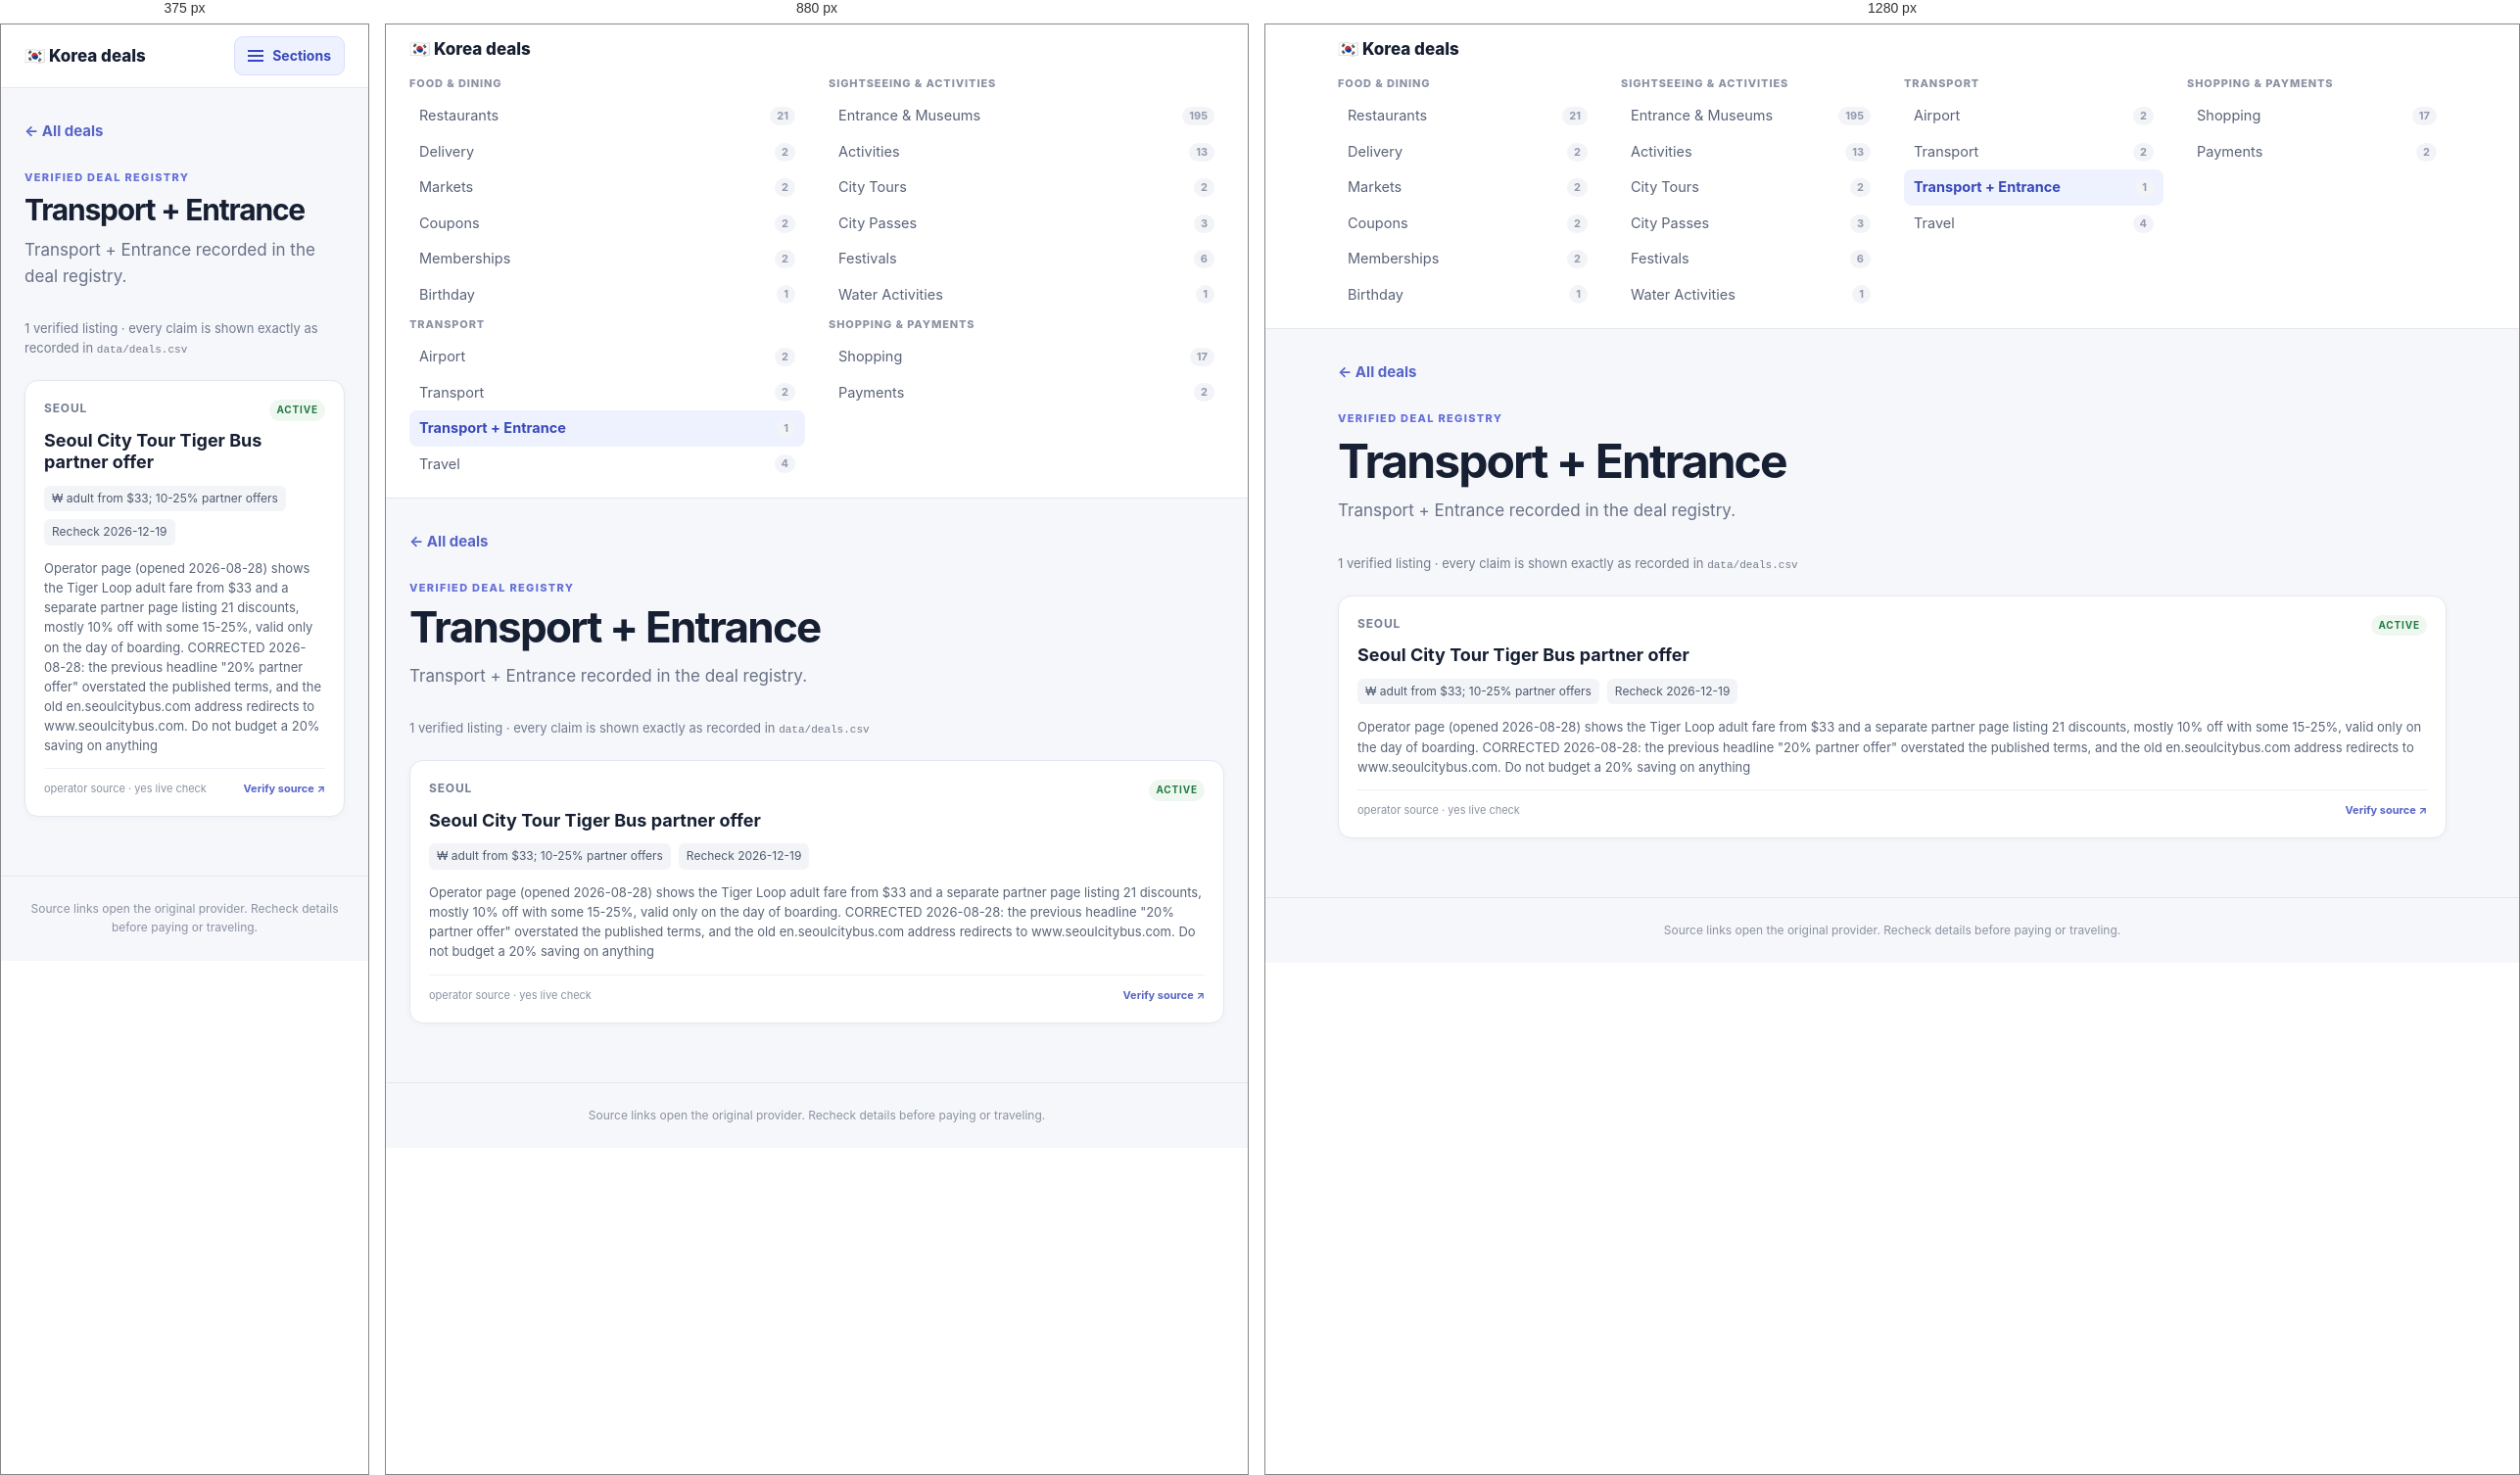
Rendered at 375 px, 880 px and 1280 px, left to right.

<!-- file: transport-attraction.html -->
<!doctype html><html lang="en"><head><meta charset="utf-8"><meta name="viewport" content="width=device-width,initial-scale=1"><title>Transport + Entrance · Korea deals</title><link rel="stylesheet" href="styles.css"></head><body><header><div class="topbar"><a href="index.html" class="brand">🇰🇷 Korea deals</a><button class="menu-toggle" type="button" aria-expanded="false" aria-controls="sections"><span class="burger" aria-hidden="true"></span>Sections</button></div><nav id="sections" class="sections"><section class="group"><h2 class="group-title">Food &amp; dining</h2><a class="" href="restaurant.html">Restaurants<small>21</small></a><a class="" href="delivery.html">Delivery<small>2</small></a><a class="" href="market.html">Markets<small>2</small></a><a class="" href="coupon.html">Coupons<small>2</small></a><a class="" href="membership.html">Memberships<small>2</small></a><a class="" href="birthday.html">Birthday<small>1</small></a></section><section class="group"><h2 class="group-title">Sightseeing &amp; activities</h2><a class="" href="attraction.html">Entrance &amp; Museums<small>195</small></a><a class="" href="activity.html">Activities<small>13</small></a><a class="" href="city-tour.html">City Tours<small>2</small></a><a class="" href="city-pass.html">City Passes<small>3</small></a><a class="" href="festival.html">Festivals<small>6</small></a><a class="" href="water.html">Water Activities<small>1</small></a></section><section class="group"><h2 class="group-title">Transport</h2><a class="" href="airport.html">Airport<small>2</small></a><a class="" href="transport.html">Transport<small>2</small></a><a class="selected" href="transport-attraction.html">Transport + Entrance<small>1</small></a><a class="" href="travel.html">Travel<small>4</small></a></section><section class="group"><h2 class="group-title">Shopping &amp; payments</h2><a class="" href="shopping.html">Shopping<small>17</small></a><a class="" href="payment.html">Payments<small>2</small></a></section></nav></header><main><a class="back" href="index.html">← All deals</a><div class="hero"><p class="kicker">Verified deal registry</p><h1>Transport + Entrance</h1><p>Transport + Entrance recorded in the deal registry.</p></div><div class="summary">1 verified listing · every claim is shown exactly as recorded in <code>data/deals.csv</code></div><section class="grid"><article class="card"><div class="eyebrow">Seoul <span class="status active">active</span></div><h3>Seoul City Tour Tiger Bus partner offer</h3><div class="facts"><span>₩ adult from $33; 10-25% partner offers</span><span>Recheck 2026-12-19</span></div><p>Operator page (opened 2026-08-28) shows the Tiger Loop adult fare from $33 and a separate partner page listing 21 discounts, mostly 10% off with some 15-25%, valid only on the day of boarding. CORRECTED 2026-08-28: the previous headline &quot;20% partner offer&quot; overstated the published terms, and the old en.seoulcitybus.com address redirects to www.seoulcitybus.com. Do not budget a 20% saving on anything</p><div class="card-foot"><span>operator source · yes live check</span><a href="https://www.seoulcitybus.com/en" target="_blank" rel="noopener">Verify source ↗</a></div></article></section></main><footer>Source links open the original provider. Recheck details before paying or traveling.</footer><script>(function(){var b=document.querySelector(".menu-toggle"),s=document.getElementById("sections");if(b&&s){b.addEventListener("click",function(){var o=s.classList.toggle("open");b.setAttribute("aria-expanded",o?"true":"false");});}})();</script></body></html>

/* @media block from styles.css */
@media(min-width:760px){.menu-toggle{display:none}.sections{display:grid;grid-template-columns:repeat(2,1fr);gap:4px 24px;padding-top:2px;padding-bottom:16px}.sections.open{display:grid;max-height:none;overflow:visible}.group+.group{margin-top:0}}

/* @media block from styles.css */
@media(min-width:1000px){.sections{grid-template-columns:repeat(4,1fr)}}